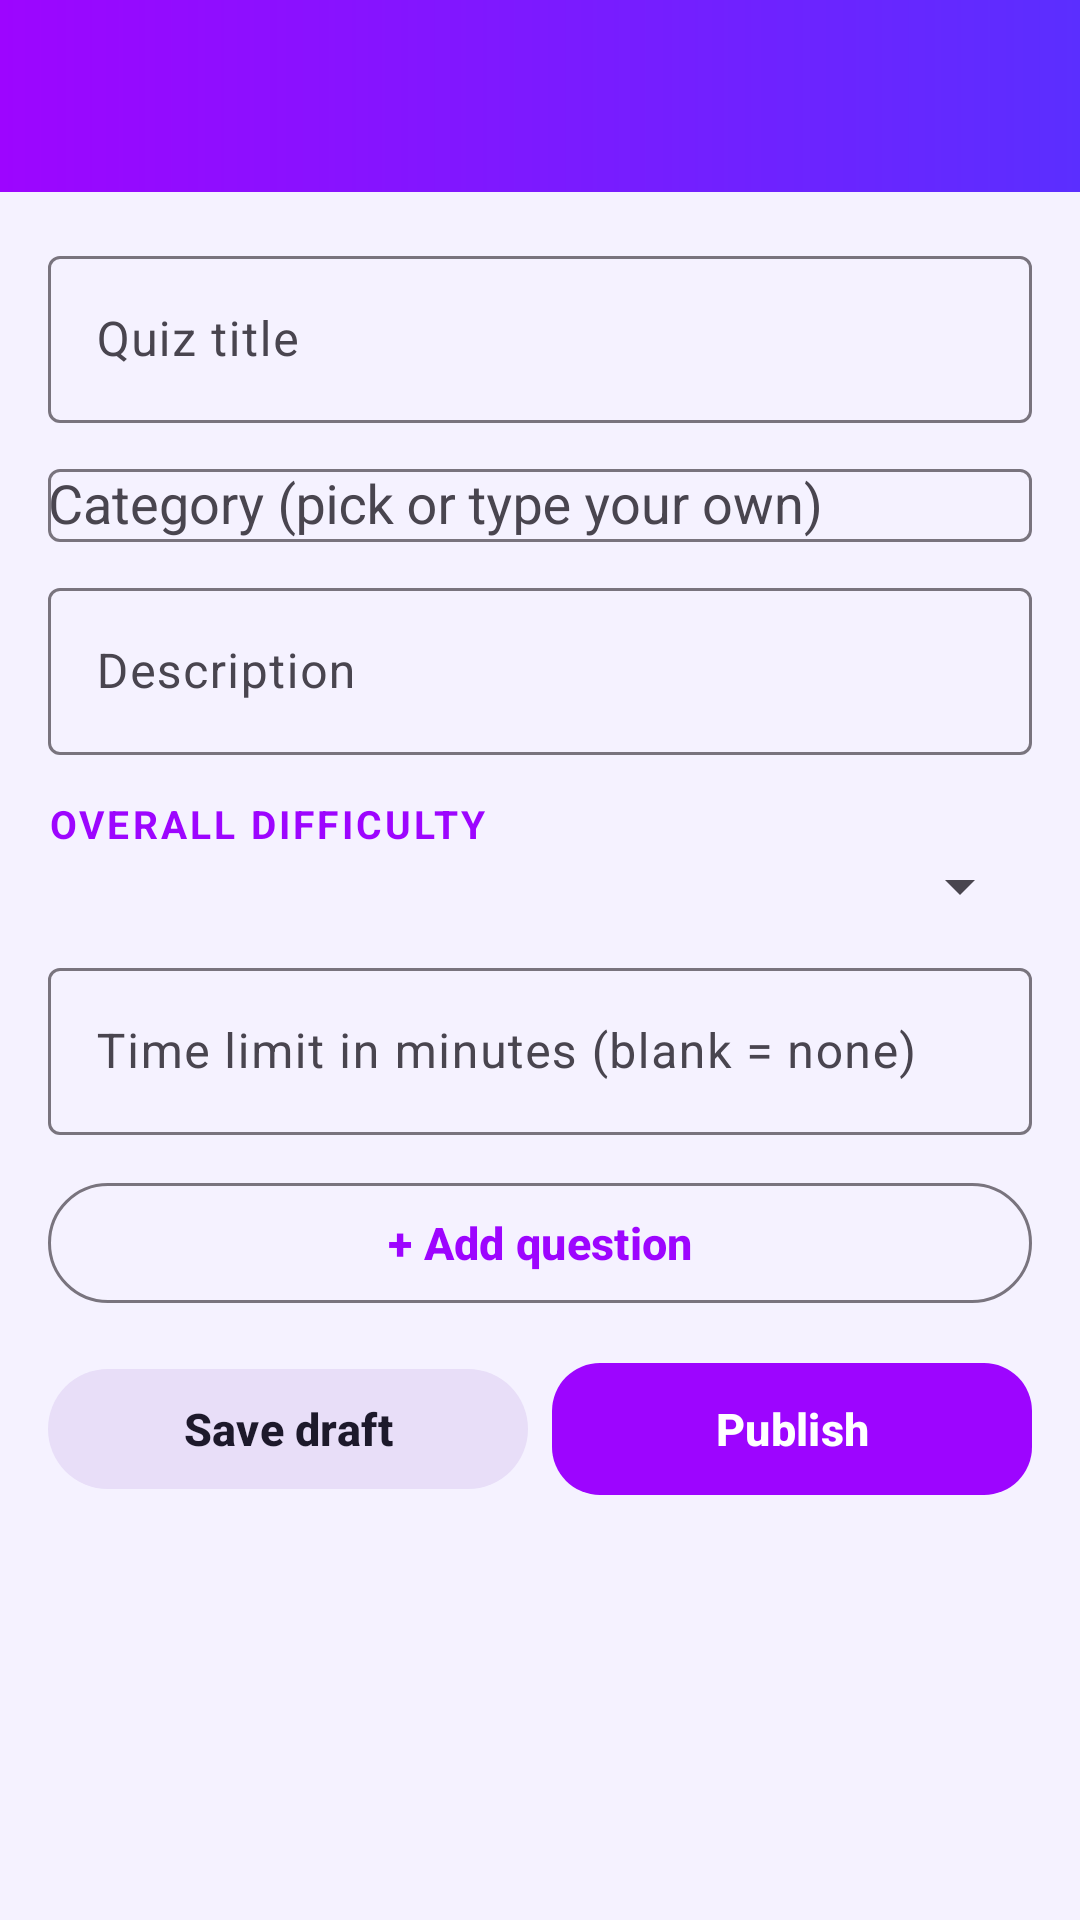

Produce the Android XML layout that renders to this screen, including the resource entries it uses.
<!-- AndroidManifest.xml: application theme Theme.AdminQuiz -->
<!-- res/layout/activity_create_quiz2.xml -->
<?xml version="1.0" encoding="utf-8"?>
<LinearLayout xmlns:android="http://schemas.android.com/apk/res/android" xmlns:app="http://schemas.android.com/apk/res-auto"
    android:layout_width="match_parent"
    android:layout_height="match_parent"
    android:orientation="vertical">

    <include android:id="@+id/appbar" layout="@layout/layout_toolbar" android:layout_width="match_parent" android:layout_height="wrap_content" />

    <ScrollView
        android:layout_width="match_parent"
        android:layout_height="match_parent">

        <LinearLayout
            android:layout_width="match_parent"
            android:layout_height="wrap_content"
            android:orientation="vertical"
            android:padding="16dp">

            <com.google.android.material.textfield.TextInputLayout
                android:layout_width="match_parent"
                android:layout_height="wrap_content"
                android:hint="Quiz title">

                <com.google.android.material.textfield.TextInputEditText
                    android:id="@+id/etTitle"
                    android:layout_width="match_parent"
                    android:layout_height="wrap_content"
                    android:inputType="textCapSentences" />
            </com.google.android.material.textfield.TextInputLayout>

            <com.google.android.material.textfield.TextInputLayout
                android:layout_width="match_parent"
                android:layout_height="wrap_content"
                android:layout_marginTop="10dp"
                android:hint="Category (pick or type your own)">

                <com.google.android.material.textfield.MaterialAutoCompleteTextView
                    android:id="@+id/etCategory"
                    android:layout_width="match_parent"
                    android:layout_height="wrap_content"
                    android:completionThreshold="1"
                    android:inputType="textCapWords" />
            </com.google.android.material.textfield.TextInputLayout>

            <com.google.android.material.textfield.TextInputLayout
                android:layout_width="match_parent"
                android:layout_height="wrap_content"
                android:layout_marginTop="10dp"
                android:hint="Description">

                <com.google.android.material.textfield.TextInputEditText
                    android:id="@+id/etDescription"
                    android:layout_width="match_parent"
                    android:layout_height="wrap_content"
                    android:inputType="textMultiLine|textCapSentences" />
            </com.google.android.material.textfield.TextInputLayout>

            <TextView style="@style/Quiz.Label" android:text="OVERALL DIFFICULTY" />
            <Spinner
                android:id="@+id/spDifficulty"
                android:layout_width="match_parent"
                android:layout_height="wrap_content" />

            <com.google.android.material.textfield.TextInputLayout
                android:layout_width="match_parent"
                android:layout_height="wrap_content"
                android:layout_marginTop="10dp"
                android:hint="Time limit in minutes (blank = none)">

                <com.google.android.material.textfield.TextInputEditText
                    android:id="@+id/etTimeLimit"
                    android:layout_width="match_parent"
                    android:layout_height="wrap_content"
                    android:inputType="number" />
            </com.google.android.material.textfield.TextInputLayout>

            <LinearLayout
                android:id="@+id/container"
                android:layout_width="match_parent"
                android:layout_height="wrap_content"
                android:orientation="vertical" />

            <com.google.android.material.button.MaterialButton
                android:id="@+id/btnAddQuestion"
                style="@style/Widget.Material3.Button.OutlinedButton"
                android:layout_width="match_parent"
                android:layout_height="wrap_content"
                android:layout_marginTop="12dp"
                android:text="+ Add question" />

            <ProgressBar
                android:id="@+id/progress"
                android:layout_width="wrap_content"
                android:layout_height="wrap_content"
                android:layout_gravity="center"
                android:visibility="gone" />

            <LinearLayout
                android:layout_width="match_parent"
                android:layout_height="wrap_content"
                android:layout_marginTop="12dp"
                android:orientation="horizontal">

                <com.google.android.material.button.MaterialButton
                    android:id="@+id/btnSaveDraft"
                    style="@style/Widget.Material3.Button.TonalButton"
                    android:layout_width="0dp"
                    android:layout_height="wrap_content"
                    android:layout_weight="1"
                    android:text="Save draft" />

                <com.google.android.material.button.MaterialButton
                    android:id="@+id/btnPublish"
                    android:layout_width="0dp"
                    android:layout_height="wrap_content"
                    android:layout_marginStart="8dp"
                    android:layout_weight="1"
                    android:text="Publish" />
            </LinearLayout>
        </LinearLayout>
    </ScrollView>
</LinearLayout>
<!-- res/layout/layout_toolbar.xml (included above) -->
<?xml version="1.0" encoding="utf-8"?>
<com.google.android.material.appbar.MaterialToolbar xmlns:android="http://schemas.android.com/apk/res/android" xmlns:app="http://schemas.android.com/apk/res-auto"
    android:id="@+id/toolbar"
    android:layout_width="match_parent"
    android:layout_height="?attr/actionBarSize"
    android:background="@drawable/bg_toolbar"
    android:elevation="4dp"
    app:navigationIconTint="@color/white"
    app:titleTextAppearance="@style/Home.Title"
    app:titleTextColor="@color/white" />
<!-- resources referenced by this layout -->
<resources>
  <color name="white">#FFFFFF</color>
  <!-- drawable bg_toolbar (drawable) -->
  <?xml version="1.0" encoding="utf-8"?>
  <shape xmlns:android="http://schemas.android.com/apk/res/android" android:shape="rectangle">
      <gradient
          android:angle="0"
          android:endColor="@color/brand_indigo"
          android:startColor="@color/brand_purple" />
  </shape>
  <style name="Home.Title" parent="">
          <item name="android:textColor">@color/white</item>
          <item name="android:textSize">20sp</item>
          <item name="android:textStyle">bold</item>
      </style>
  <style name="Quiz.Label" parent="">
          <item name="android:layout_width">wrap_content</item>
          <item name="android:layout_height">wrap_content</item>
          <item name="android:layout_marginTop">14dp</item>
          <item name="android:textSize">13sp</item>
          <item name="android:textStyle">bold</item>
          <item name="android:letterSpacing">0.08</item>
          <item name="android:textColor">@color/brand_purple</item>
      </style>
  <style name="Theme.AdminQuiz" parent="Theme.Material3.DayNight.NoActionBar">
          <item name="colorPrimary">@color/brand_purple</item>
          <item name="colorOnPrimary">@color/white</item>
          <item name="colorSecondary">@color/brand_accent</item>
          <item name="android:statusBarColor">@color/brand_purple_dark</item>
          <item name="android:windowBackground">@color/screen_bg</item>
          <item name="materialCardViewStyle">@style/Quiz.Card</item>
          <item name="materialButtonStyle">@style/Quiz.Button</item>
          <item name="radioButtonStyle">@style/Quiz.Radio</item>
      </style>
  <color name="brand_indigo">#5B2EFF</color>
  <color name="brand_purple">#9D05FF</color>
  <color name="brand_accent">#00D4FF</color>
  <color name="brand_purple_dark">#6A00B3</color>
  <color name="screen_bg">#F5F2FF</color>
  <style name="Quiz.Card" parent="Widget.Material3.CardView.Elevated">
          <item name="cardBackgroundColor">@color/surface_card</item>
          <item name="cardCornerRadius">20dp</item>
          <item name="cardElevation">3dp</item>
      </style>
  <style name="Quiz.Button" parent="Widget.Material3.Button">
          <item name="android:minHeight">52dp</item>
          <item name="android:textStyle">bold</item>
          <item name="android:textAllCaps">false</item>
          <item name="android:textSize">15sp</item>
          <item name="cornerRadius">16dp</item>
      </style>
  <style name="Quiz.Radio" parent="Widget.Material3.CompoundButton.RadioButton">
          <item name="android:background">@drawable/bg_option</item>
          <item name="android:layout_marginBottom">10dp</item>
          <item name="android:minHeight">56dp</item>
          <item name="android:paddingStart">8dp</item>
          <item name="android:paddingEnd">12dp</item>
      </style>
  <color name="surface_card">#FFFFFF</color>
  <!-- drawable bg_option (drawable) -->
  <?xml version="1.0" encoding="utf-8"?>
  <selector xmlns:android="http://schemas.android.com/apk/res/android">
      <item android:state_checked="true">
          <shape android:shape="rectangle">
              <solid android:color="@color/option_selected_bg" />
              <stroke android:width="2dp" android:color="@color/brand_purple" />
              <corners android:radius="16dp" />
          </shape>
      </item>
      <item>
          <shape android:shape="rectangle">
              <solid android:color="@color/surface_card" />
              <stroke android:width="1dp" android:color="@color/surface_stroke" />
              <corners android:radius="16dp" />
          </shape>
      </item>
  </selector>
  <color name="option_selected_bg">#EFE3FF</color>
  <color name="surface_stroke">#E3DAFF</color>
</resources>
